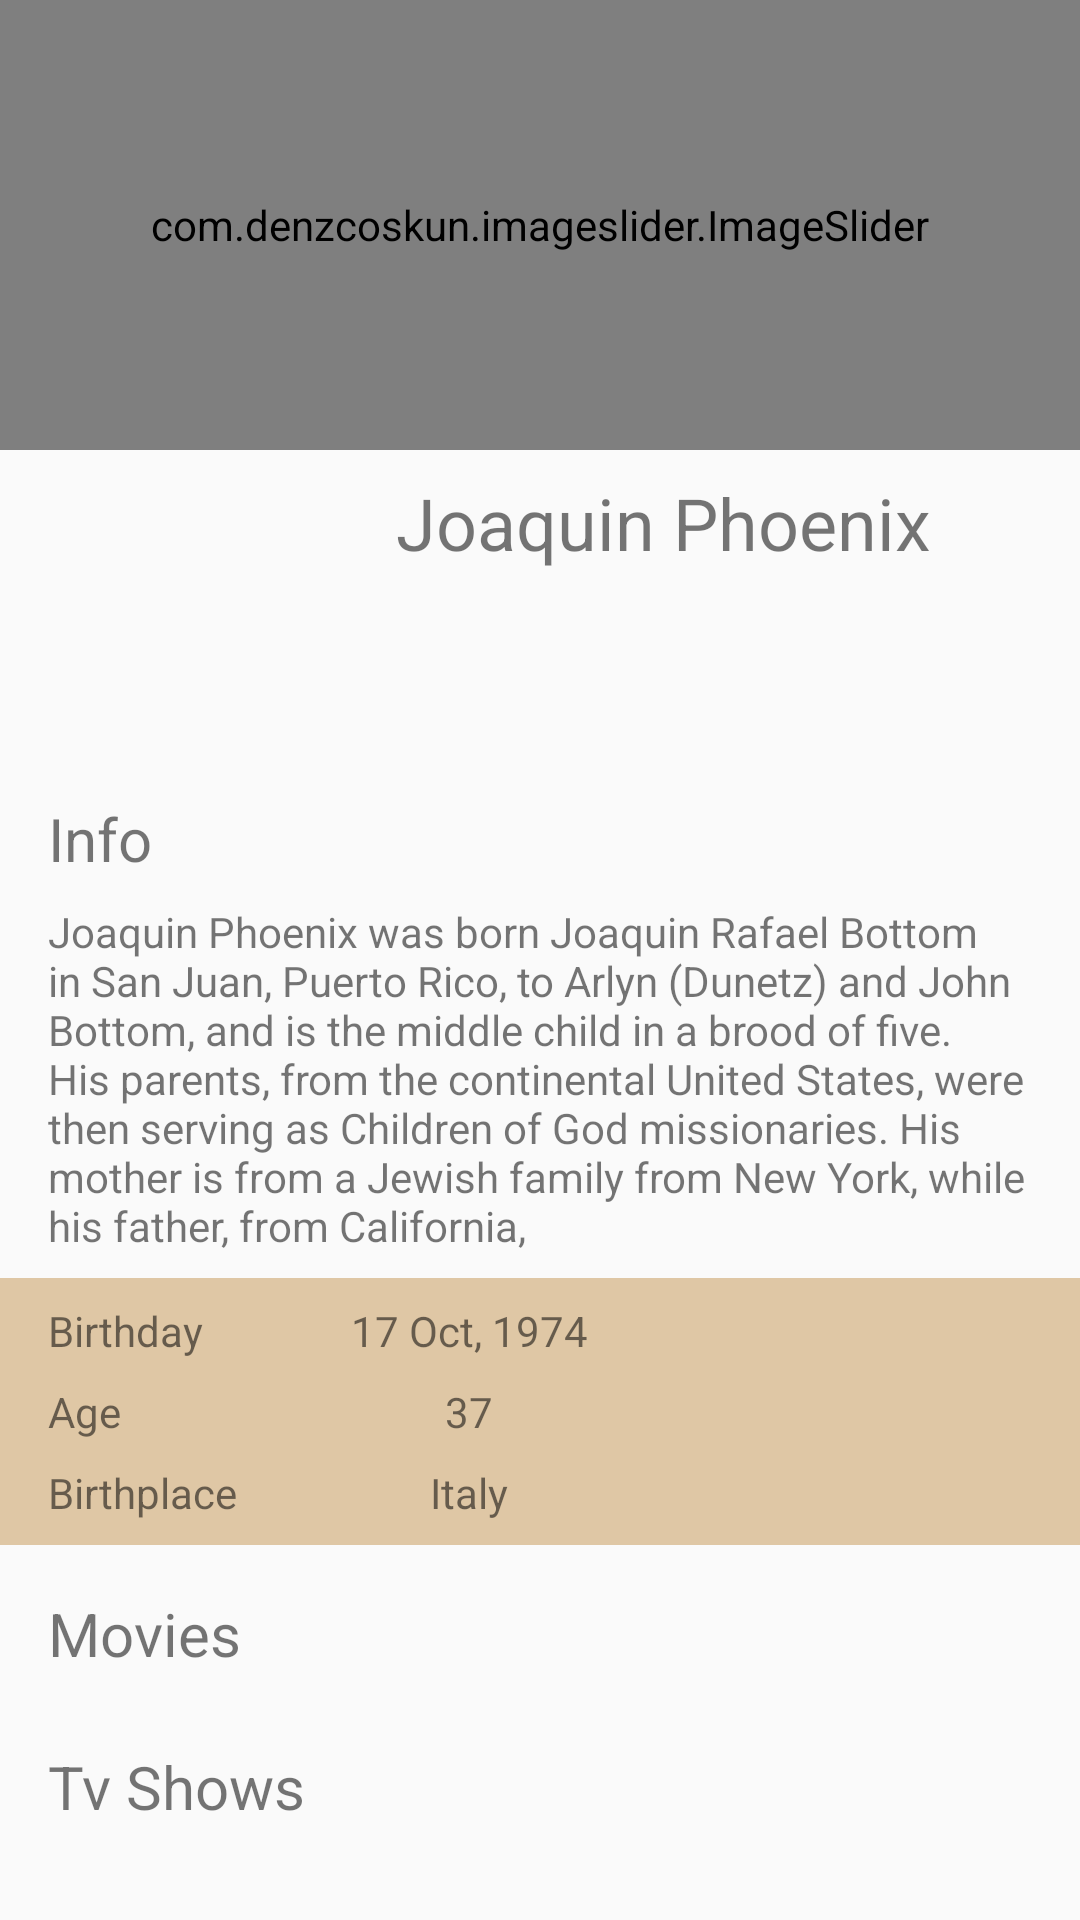

Reconstruct the res/layout file that produces this screen, plus the resources it refers to.
<!-- AndroidManifest.xml: application theme Theme.TMDB -->
<!-- res/layout/fragment_artist.xml -->
<?xml version="1.0" encoding="utf-8"?>
<androidx.core.widget.NestedScrollView xmlns:android="http://schemas.android.com/apk/res/android"
    xmlns:app="http://schemas.android.com/apk/res-auto"
    xmlns:tools="http://schemas.android.com/tools"
    android:layout_width="match_parent"
    android:layout_height="match_parent"
    tools:context=".presentation.ui.ArtistFragment">

    <androidx.constraintlayout.widget.ConstraintLayout
        android:layout_width="match_parent"
        android:layout_height="match_parent">

        <androidx.recyclerview.widget.RecyclerView
            android:id="@+id/rvArtistTvShows"
            android:layout_width="match_parent"
            android:layout_height="wrap_content"
            android:layout_marginStart="16dp"
            android:layout_marginTop="8dp"
            android:layout_marginEnd="16dp"
            android:scrollbars="none"
            app:layout_constraintEnd_toEndOf="parent"
            app:layout_constraintStart_toStartOf="parent"
            app:layout_constraintTop_toBottomOf="@+id/textView17"
            tools:itemCount="5"
            tools:layoutManager="GridLayoutManager"
            tools:spanCount="5">

        </androidx.recyclerview.widget.RecyclerView>

        <ImageView
            android:id="@+id/ivArtistImage"
            android:layout_width="100dp"
            android:layout_height="150dp"
            android:layout_marginStart="16dp"
            android:scaleType="fitXY"
            android:translationY="-50dp"
            app:layout_constraintStart_toStartOf="parent"
            app:layout_constraintTop_toBottomOf="@+id/isArtist"
            tools:src="@drawable/joker" />

        <com.denzcoskun.imageslider.ImageSlider
            android:id="@+id/isArtist"
            android:layout_width="match_parent"
            android:layout_height="150dp"
            app:layout_constraintEnd_toEndOf="parent"
            app:layout_constraintStart_toStartOf="parent"
            app:layout_constraintTop_toTopOf="parent">

        </com.denzcoskun.imageslider.ImageSlider>

        <TextView
            android:id="@+id/tvArtistName"
            android:layout_width="0dp"
            android:layout_height="wrap_content"
            android:layout_marginStart="16dp"
            android:layout_marginTop="8dp"
            android:layout_marginEnd="16dp"
            android:text="Joaquin Phoenix"
            android:textSize="24sp"
            app:layout_constraintEnd_toEndOf="parent"
            app:layout_constraintStart_toEndOf="@+id/ivArtistImage"
            app:layout_constraintTop_toBottomOf="@+id/isArtist" />

        <androidx.recyclerview.widget.RecyclerView
            android:id="@+id/rvGenre"
            android:layout_width="wrap_content"
            android:layout_height="match_parent"
            android:layout_marginEnd="16dp"
            app:layout_constraintEnd_toEndOf="parent"
            app:layout_constraintStart_toStartOf="@+id/tvArtistName"
            app:layout_constraintTop_toBottomOf="@+id/tvArtistName"
            tools:itemCount="0"
            tools:layoutManager="GridLayoutManager"
            tools:listitem="@layout/recycler_view_item_3"
            tools:spanCount="5" />

        <TextView
            android:id="@+id/textView3"
            android:layout_width="wrap_content"
            android:layout_height="wrap_content"
            android:layout_marginTop="116dp"
            android:text="Info"
            android:textSize="20sp"
            app:layout_constraintStart_toStartOf="@+id/ivArtistImage"
            app:layout_constraintTop_toBottomOf="@+id/isArtist" />

        <TextView
            android:id="@+id/tvArtistBio"
            android:layout_width="0dp"
            android:layout_height="wrap_content"
            android:layout_marginTop="8dp"
            android:layout_marginEnd="16dp"
            android:text="Joaquin Phoenix was born Joaquin Rafael Bottom in San Juan, Puerto Rico, to Arlyn (Dunetz) and John Bottom, and is the middle child in a brood of five. His parents, from the continental United States, were then serving as Children of God missionaries. His mother is from a Jewish family from New York, while his father, from California,"
            app:layout_constraintEnd_toEndOf="parent"
            app:layout_constraintStart_toStartOf="@+id/textView3"
            app:layout_constraintTop_toBottomOf="@+id/textView3" />

        <androidx.constraintlayout.widget.ConstraintLayout
            android:id="@+id/constraintLayout5"
            android:layout_width="match_parent"
            android:layout_height="wrap_content"
            android:layout_marginTop="8dp"
            android:background="@color/orange_yellow"
            app:layout_constraintEnd_toEndOf="parent"
            app:layout_constraintStart_toStartOf="parent"
            app:layout_constraintTop_toBottomOf="@+id/tvArtistBio">

            <TextView
                android:id="@+id/tvArtistBirthday"
                android:layout_width="wrap_content"
                android:layout_height="wrap_content"
                android:text="17 Oct, 1974"
                app:layout_constraintEnd_toEndOf="@+id/tvArtistBirthplace"
                app:layout_constraintStart_toStartOf="@+id/tvArtistBirthplace"
                app:layout_constraintTop_toTopOf="@+id/textView5" />

            <TextView
                android:id="@+id/tvArtistAge"
                android:layout_width="wrap_content"
                android:layout_height="wrap_content"
                android:text="37"
                app:layout_constraintEnd_toEndOf="@+id/tvArtistBirthplace"
                app:layout_constraintStart_toStartOf="@+id/tvArtistBirthplace"
                app:layout_constraintTop_toTopOf="@+id/textView6" />

            <TextView
                android:id="@+id/textView5"
                android:layout_width="wrap_content"
                android:layout_height="wrap_content"
                android:layout_marginStart="16dp"
                android:layout_marginTop="8dp"
                android:text="Birthday"
                app:layout_constraintStart_toStartOf="parent"
                app:layout_constraintTop_toTopOf="parent" />

            <TextView
                android:id="@+id/textView8"
                android:layout_width="wrap_content"
                android:layout_height="wrap_content"
                android:layout_marginTop="8dp"
                android:layout_marginBottom="8dp"
                android:text="Birthplace"
                app:layout_constraintBottom_toBottomOf="parent"
                app:layout_constraintStart_toStartOf="@+id/textView6"
                app:layout_constraintTop_toBottomOf="@+id/textView6" />

            <TextView
                android:id="@+id/tvArtistBirthplace"
                android:layout_width="wrap_content"
                android:layout_height="wrap_content"
                android:layout_marginStart="64dp"
                android:text="Italy"
                app:layout_constraintStart_toEndOf="@+id/textView8"
                app:layout_constraintTop_toTopOf="@+id/textView8" />

            <TextView
                android:id="@+id/textView6"
                android:layout_width="wrap_content"
                android:layout_height="wrap_content"
                android:layout_marginTop="8dp"
                android:text="Age"
                app:layout_constraintStart_toStartOf="@+id/textView5"
                app:layout_constraintTop_toBottomOf="@+id/textView5" />
        </androidx.constraintlayout.widget.ConstraintLayout>

        <TextView
            android:id="@+id/textView16"
            android:layout_width="wrap_content"
            android:layout_height="wrap_content"
            android:layout_marginStart="16dp"
            android:layout_marginTop="16dp"
            android:text="Movies"
            android:textSize="20sp"
            app:layout_constraintStart_toStartOf="parent"
            app:layout_constraintTop_toBottomOf="@+id/constraintLayout5" />

        <androidx.recyclerview.widget.RecyclerView
            android:id="@+id/rvArtistMovies"
            android:layout_width="match_parent"
            android:layout_height="wrap_content"
            android:layout_marginStart="16dp"
            android:layout_marginTop="8dp"
            android:scrollbars="none"
            app:layout_constraintEnd_toEndOf="parent"
            app:layout_constraintStart_toStartOf="parent"
            app:layout_constraintTop_toBottomOf="@+id/textView16"
            tools:itemCount="5"
            tools:layoutManager="GridLayoutManager"
            tools:spanCount="5">

        </androidx.recyclerview.widget.RecyclerView>

        <TextView
            android:id="@+id/textView17"
            android:layout_width="wrap_content"
            android:layout_height="wrap_content"
            android:layout_marginStart="16dp"
            android:layout_marginTop="16dp"
            android:text="Tv Shows"
            android:textSize="20sp"
            app:layout_constraintStart_toStartOf="parent"
            app:layout_constraintTop_toBottomOf="@+id/rvArtistMovies" />

    </androidx.constraintlayout.widget.ConstraintLayout>
</androidx.core.widget.NestedScrollView>
<!-- resources referenced by this layout -->
<resources>
  <color name="orange_yellow">#FFDFC7a5</color>
  <style name="Theme.TMDB" parent="Theme.AppCompat.Light.NoActionBar">
          
          <item name="colorPrimary">@color/pink</item>
          <item name="colorPrimaryVariant">@null</item>
          <item name="colorOnPrimary">@color/white</item>
          
          <item name="colorSecondary">@null</item>
          <item name="colorSecondaryVariant">@null</item>
          <item name="colorOnSecondary">@null</item>
          <item name="colorAccent">@color/pink</item>
          
          <item name="android:windowLightStatusBar">true</item>
          <item name="android:navigationBarColor">@color/white</item>
          <item name="android:statusBarColor">@color/white</item>
      </style>
  <color name="pink">#FFE1306C</color>
  <color name="white">#FFFFFFFF</color>
</resources>
